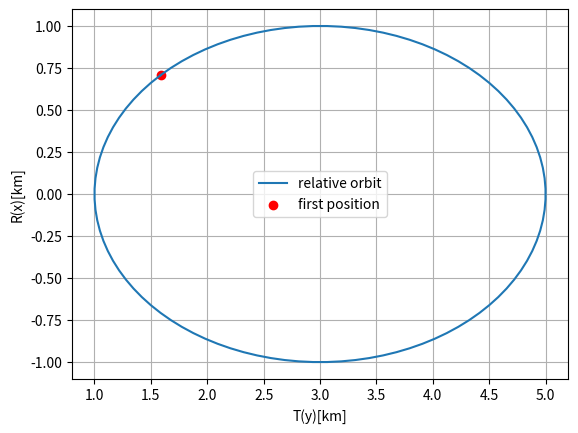

Write the Python code that produced this figure.
import numpy as np
from matplotlib import pyplot as plt

r_c = 7000 #km
mu = 398600 #km^3/s^2
n = np.sqrt(mu/(r_c)**3)
r0 = [np.sqrt(2)/2, 3-np.sqrt(2), 0]
v0 = [-np.sqrt(2)/2*n, -np.sqrt(2)*n, 0]

T = 2*np.pi/n
t_span = np.linspace(0,T,101)

x_t = lambda t : (v0[0]/n)*np.sin(n*t) - (3*r0[0]+2*v0[1]/n)*np.cos(n*t) + 4*r0[0] + 2*v0[1]/n
#np.cos(n*t) 
y_t = lambda t : 2*(v0[0]/n)*np.cos(n*t) + (6*r0[0]+4*v0[1]/n)*np.sin(n*t) - (6*n*r0[0] + 3*v0[1])*t - 2*v0[0]/n + r0[1]
#-2*np.sin(n*t) + 3

v_r = lambda t : v0[0]*np.cos(n*t) + (3*r0[0]*n+2*v0[1])*np.sin(n*t)
v_t = lambda t : -2*v0[0]*np.sin(n*t) + (6*r0[0]*n+4*v0[1])*np.cos(n*t) - (6*n*r0[0] + 3*v0[1])

print(f'first relative position{x_t(0),y_t(0)}') #초기 위치가 동일함을 보임
print(f'first relative velocity{v_r(0),v_t(0)}') #초기 속도가 동일함을 보임
plt.plot(y_t(t_span),x_t(t_span), label = 'relative orbit')
plt.scatter(y_t(0), x_t(0), label = 'first position', color = 'red')
plt.xlabel('T(y)[km]')
plt.ylabel('R(x)[km]')
plt.legend()
plt.grid(True)
plt.show()